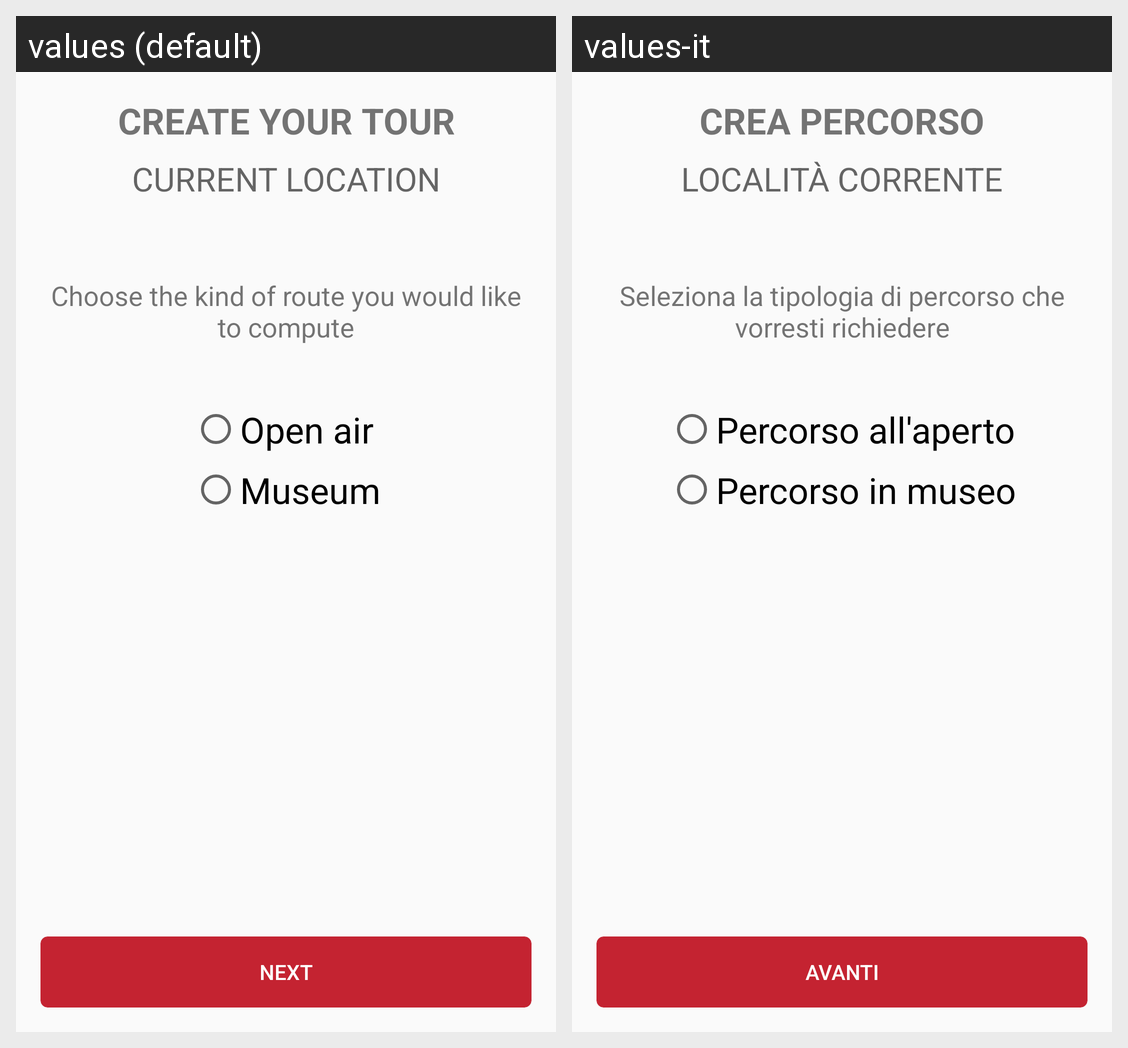

The same Android screen rendered under two of its app's locales, left to right. List the strings drawn on it with the default value and each locale's translation.
Android screen res/layout/fragment_choice.xml rendered under 2 locales, left to right: values (default), values-it. Device: Nexus 5 (rendered at 1080×1920; each locale shown at half size, 540×960, under a caption strip naming it); theme AppTheme.
Strings drawn on this screen, with the default value and each locale's value (text and hints the layout hard-codes, and strings that could not be matched under every locale, appear in the picture but are not listed):

planning_choice_tour
  values: Create your tour
  values-it: Crea percorso

current_location
  values: Current location
  values-it: Località corrente

fragment_choice_text2
  values: Choose the kind of route you would like to compute
  values-it: Seleziona la tipologia di percorso che vorresti richiedere

open_air_route
  values: Open air
  values-it: Percorso all'aperto

museum_route
  values: Museum
  values-it: Percorso in museo

next
  values: Next
  values-it: Avanti
